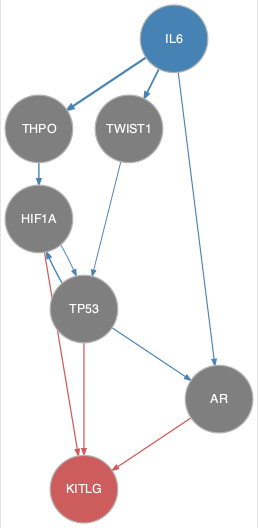

The table this chart was drawn from, first rows:
from	to
HIF1A	TP53
IL6	AR
IL6	THPO
IL6	TWIST1
THPO	HIF1A
TP53	AR
TP53	HIF1A
TWIST1	TP53
AR	KITLG
HIF1A	KITLG
TP53	KITLG
